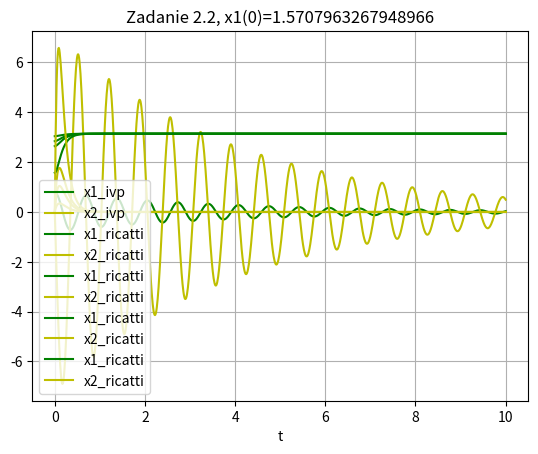
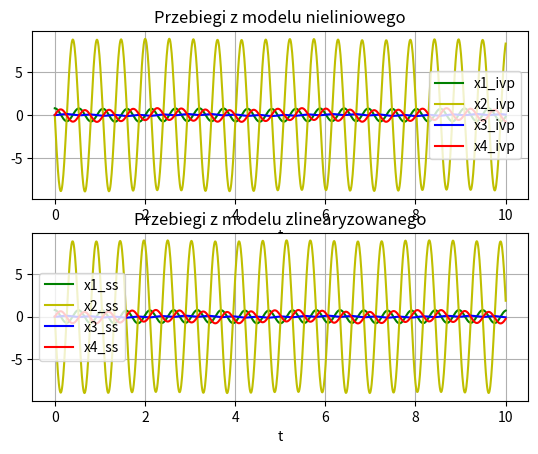
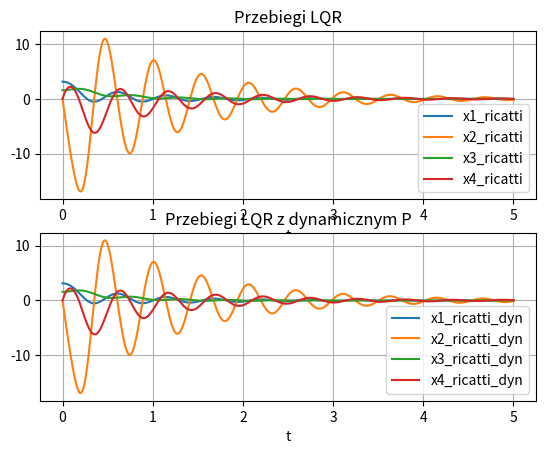

Generate these figures, in order, with matplotlib:
import numpy as np
import matplotlib . pyplot as plt
from scipy . integrate import solve_ivp
import scipy.signal
import scipy.linalg
import math


def model1(t,y,Tau):
    l=1
    J=1
    d=0.5
    g=9.81
    m=9
    dxdt1=y[1]
    dxdt2=(Tau - d* y[1] - m*g*l * np.sin(y[0]))/J
    return np.array([dxdt1,dxdt2])
def model_ss(t,y,Tau):
    l=1
    J=1
    d=0.5
    g=9.81
    m=9
    u=Tau
    A = np.array([[0,1],[m*g*l/J,-d/J]])
    B = np.array([[0],[1/J]])
    x1=y[0]-np.pi
    x2=y[1]
    x_vec = np.array([[x1],[x2]])
    return np.squeeze(A @ x_vec + B * u)

def model_ricatti(t,y,Tau,K):
    l=1
    J=1
    d=0.5
    g=9.81
    m=9
    u=np.squeeze(-K @ np.array([y[0]-np.pi,y[1]]))
    dxdt1=y[1]
    dxdt2=(u - d* y[1] - m*g*l * np.sin(y[0]))/J
    return np.array([dxdt1,dxdt2])

def Zadanie2():
    l=1
    J=1
    d=0.5
    g=9.81
    m=9

    t=np.linspace(0,10,1000)
    X0 = np.array([np.pi/4,0])
    y_ss=solve_ivp(model_ss,[0,10],X0,t_eval=t,args=(0,))
    y_ivp=solve_ivp(model1,[0,10],X0,t_eval=t,args=(0,))
    plt.plot(t,y_ivp.y[0],'g-',label='x1_ivp')
    plt.plot(t,y_ivp.y[1],'y-',label='x2_ivp')
    plt.xlabel('t')
    plt.legend(loc='best')
    plt.grid()
    plt.title('Zadanie 2.1, x1(0)=[pi/4,0]')
    plt.show()
    #Przebiegi niby po częsci się pokrywają ale aproksymacja ucieka do nieskonczonosci
    #Powodem tego jest aproksymowany punkt pracy, przez który druga pochodna 
    # zmiennej stanu (przyśpieszenie) ma dodatnią część mgl/J i rośnie w nieskończoność.

    # Zadanie 2.2
    A = np.array([[0,1],[m*g*l/J,-d/J]])
    B = np.array([[0],[1/J]])
    R = np.eye(1)
    Q = np.eye(2)
    P_ricatti=scipy.linalg.solve_continuous_are(A,B,Q,R)
    K=np.linalg.inv(R) @ B.T @ P_ricatti
    X0_vec=[np.pi - 0.1, np.pi - 0.3,np.pi - 0.5,np.pi/2]
    for new_x0 in X0_vec:
        X0 = np.array([new_x0,0])
        y_ricatti=solve_ivp(model_ricatti,[0,10],X0,t_eval=t,args=(0,K))
        plt.plot(t,y_ricatti.y[0],'g-',label='x1_ricatti')
        plt.plot(t,y_ricatti.y[1],'y-',label='x2_ricatti')
        plt.xlabel('t')
        plt.legend(loc='best')
        plt.grid()
        plt.title('Zadanie 2.2, x1(0)='+str(new_x0))
        plt.show()

def model_3(t,y,u):
    J1=0.04
    J2=0.3
    m=0.5
    l=0.5
    g=9.81
    k=3
    dxdt1=y[1]
    dxdt2=-(m*g*l*np.sin(y[0]))/J1 - k/J1 * (y[0]-y[2])
    dxdt3=y[3]
    dxdt4=(k/J2) * (y[0]-y[2]) + (u/J2)
    return np.array([dxdt1,dxdt2,dxdt3,dxdt4])

def model3_ricatti(t,y,K):
    J1=0.04
    J2=0.3
    m=0.5
    l=0.5
    g=9.81
    k=3
    u=np.squeeze(-K @ y)
    dxdt1=y[1]
    dxdt2=-(m*g*l*np.sin(y[0]))/J1 - k/J1 * (y[0]-y[2])
    dxdt3=y[3]
    dxdt4=(k/J2) * (y[0]-y[2]) + (u/J2)
    return np.array([dxdt1,dxdt2,dxdt3,dxdt4])

def ricatti(t,P):
    # Reshape bo funkcja siema
    P=np.reshape(P,(4,4))
    # Parametry układu + wartości Q i R
    Q = np.eye(4)
    R = np.eye(1)
    J1=0.04
    J2=0.3
    m=0.5
    l=0.5
    g=9.81
    k=3
    # Macierze stanu zlinearyzowanego układu
    A=np.array([[0,1,0,0],[-k/J1-(m*g*l)/J1,0,k/J1,0],[0,0,0,1],[k/J2,0,-k/J2,0]])
    B=np.array([[0],[0],[0],[1/J2]])
    dpdt = -(P @ A - P@B@np.linalg.inv(R)@B.T@P + A.T@P + Q)
    return np.squeeze(np.reshape(dpdt,16))

def model3_ricatti_dyn(t,y):
    global p_sol
    J1=0.04
    J2=0.3
    m=0.5
    l=0.5
    g=9.81
    k=3
    B=np.array([[0],[0],[0],[1/J2]])
    R=np.eye(1)
    n = 1000 - int(t/t_end * 1000)
    if n < 0 or n == 0:
        P_ricatti = np.array([[p_sol.y[0,0],p_sol.y[1,0],p_sol.y[2,0],p_sol.y[3,0]],
                            [p_sol.y[4,0],p_sol.y[5,0],p_sol.y[6,0],p_sol.y[7,0]],
                            [p_sol.y[8,0],p_sol.y[9,0],p_sol.y[10,0],p_sol.y[11,0]],
                            [p_sol.y[12,0],p_sol.y[13,0],p_sol.y[14,0],p_sol.y[15,0]]]) 
    if n > 999:
        P_ricatti = np.array([[p_sol.y[0,-1],p_sol.y[1,-1],p_sol.y[2,-1],p_sol.y[3,-1]],
                            [p_sol.y[4,-1],p_sol.y[5,-1],p_sol.y[6,-1],p_sol.y[7,-1]],
                            [p_sol.y[8,-1],p_sol.y[9,-1],p_sol.y[10,-1],p_sol.y[11,-1]],
                            [p_sol.y[12,-1],p_sol.y[13,-1],p_sol.y[14,-1],p_sol.y[15,-1]]])
    else:
        P_ricatti = np.array([[p_sol.y[0,n],p_sol.y[1,n],p_sol.y[2,n],p_sol.y[3,n]],
                              [p_sol.y[4,n],p_sol.y[5,n],p_sol.y[6,n],p_sol.y[7,n]],
                            [p_sol.y[8,n],p_sol.y[9,n],p_sol.y[10,n],p_sol.y[11,n]],
                            [p_sol.y[12,n],p_sol.y[13,n],p_sol.y[14,n],p_sol.y[15,n]]])


    K = np.linalg.inv(R) @ B.T @ P_ricatti
    u=np.squeeze(-K @ y)
    dxdt1=y[1]
    dxdt2=-(m*g*l*np.sin(y[0]))/J1 - k/J1 * (y[0]-y[2])
    dxdt3=y[3]
    dxdt4=(k/J2) * (y[0]-y[2]) + (u/J2) 
    return np.array([dxdt1,dxdt2,dxdt3,dxdt4]) 
 
def Zadanie3(): 
    J1=0.04 
    J2=0.3 
    m=0.5
    l=0.5
    g=9.81
    k=3
    A=np.array([[0,1,0,0],[-k/J1-(m*g*l)/J1,0,k/J1,0],[0,0,0,1],[k/J2,0,-k/J2,0]])
    B=np.array([[0],[0],[0],[1/J2]])
    C=np.array([0,0,0,1])
    D=np.array([0])
    sys= scipy.signal.StateSpace(A,B,C,D)
    t=np.linspace(0,10,1000)
    X0 = np.array([np.pi/4,0,0,0])
    y_ivp=solve_ivp(model_3,[0,10],X0,t_eval=t,args=(0,))
    t_ss,y_ss,x_ss=scipy.signal.lsim(sys,0,t,X0)
    plt.figure()
    plt.subplot(2,1,1)
    plt.title("Przebiegi z modelu nieliniowego")
    plt.plot(t,y_ivp.y[0],'g-',label='x1_ivp')
    plt.plot(t,y_ivp.y[1],'y-',label='x2_ivp')
    plt.plot(t,y_ivp.y[2],'b-',label='x3_ivp')
    plt.plot(t,y_ivp.y[3],'r-',label='x4_ivp')

    plt.xlabel('t')
    plt.legend(loc='best')
    plt.grid()
    plt.subplot(2,1,2)
    plt.title("Przebiegi z modelu zlinearyzowanego")
    plt.plot(t_ss,x_ss[:,0],'g-',label='x1_ss')
    plt.plot(t_ss,x_ss[:,1],'y-',label='x2_ss')
    plt.plot(t_ss,x_ss[:,2],'b-',label='x3_ss')
    plt.plot(t_ss,x_ss[:,3],'r-',label='x4_ss')
    plt.xlabel('t')
    plt.legend(loc='best')
    plt.grid()
    plt.show()

    # Zadanie 3.3
    
    # Parametry LQR
    R = np.eye(1)
    Q = np.eye(4)
    S = np.eye(4)
    
    # P i K dla lqr z nieskonczonym horyzontem czasowym
    P_ricatti=scipy.linalg.solve_continuous_are(A,B,Q,R)
    K = np.linalg.inv(R) @ B.T @ P_ricatti
    # Obliczenie dynamicznego P
    global t_end
    t_end = 5
    t_ricatti = np.linspace(t_end,0,1000)
    global p_sol
    p_sol = solve_ivp(ricatti,[t_end,0],np.reshape(S,(16,)),t_eval=t_ricatti)
    
    # Nowe parametry symulacji
    t_new=np.linspace(0,t_end,1000)
    X0 = np.array([np.pi,0,np.pi/2,0])
    # Obliczenie modelu z LQR statycznym i dynamicznym 
    y_ricatti=solve_ivp(model3_ricatti,[0,t_end],X0,t_eval=t_new,args=(K,))
    y_ricatti_dyn=solve_ivp(model3_ricatti_dyn,[0,t_end],X0,t_eval=t_new)
    # Wykresy
    plt.figure()
    plt.subplot(2,1,1)
    plt.title("Przebiegi LQR")
    for i in range(4):
        plt.plot(t_new,y_ricatti.y[i],label='x'+str(i+1)+'_ricatti')
    plt.xlabel('t')
    plt.legend(loc='best')
    plt.grid()
    plt.subplot(2,1,2)
    plt.title("Przebiegi LQR z dynamicznym P")
    for i in range(4):
        plt.plot(t_new,y_ricatti_dyn.y[i],label='x'+str(i+1)+'_ricatti_dyn')
    plt.xlabel('t')
    plt.legend(loc='best')
    plt.grid()
    plt.show()


if __name__ == "__main__":
    Zadanie2()
    Zadanie3()


